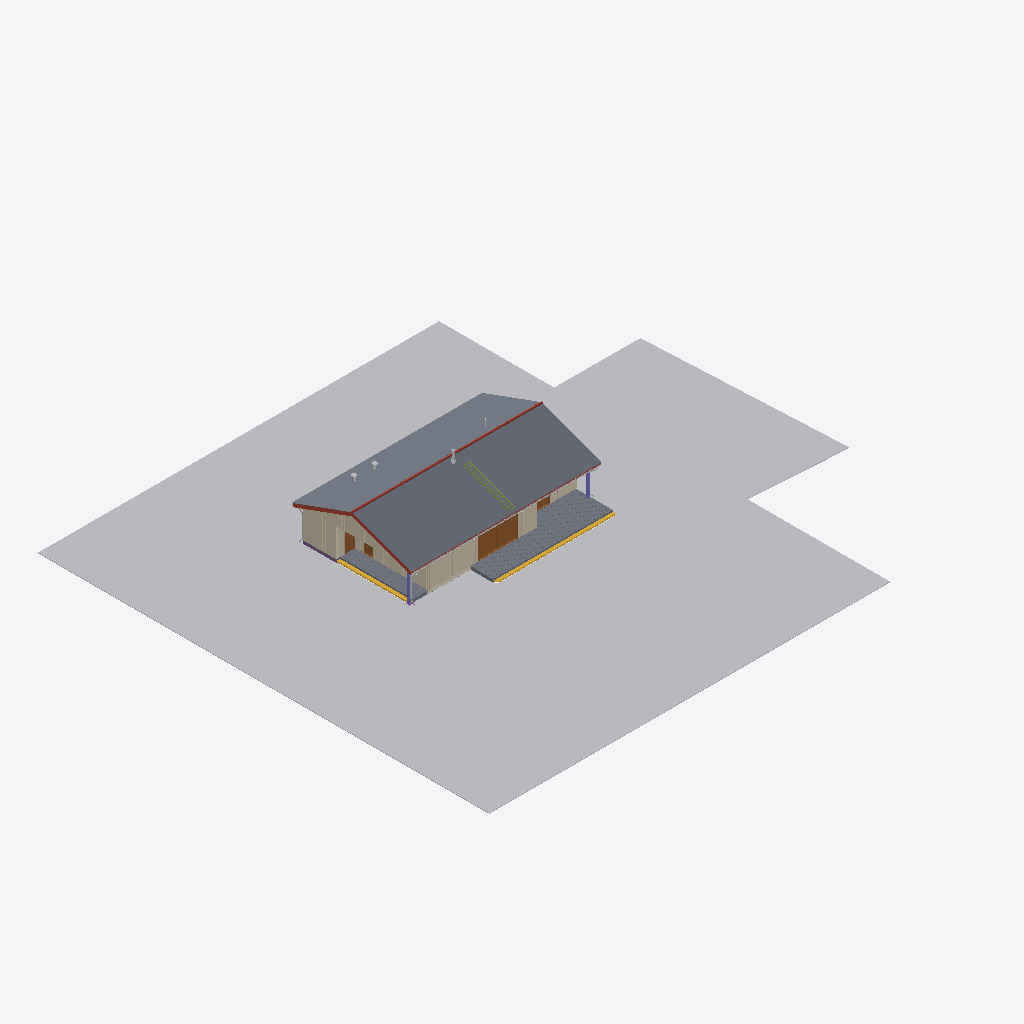
Isometric view of an IFC building model (IFC-SPF (STEP), schema IFC4, length unit metre), seen from the south-west, elements coloured by IFC class (only those large enough to see are counted): 7 other elements (light grey), 6 walls (beige), 5 slabs (grey), 4 doors (brown), 2 coverings (cream), 2 columns (violet), 1 roof (red-brown), 1 stair (yellow), 1 member (olive), 1 footing (purple).
Extent 49.6 m × 45.0 m × 8.2 m (x, y, z). Storeys (1): 1. korrus at 0.00 m. Elements (771): 197 IfcPipeSegment, 137 IfcPipeFitting, 70 IfcLightFixture, 64 IfcMember, 50 IfcDuctSegment, 34 IfcDuctFitting, 34 IfcWall, 22 IfcCovering, 21 IfcActuator, 18 IfcOutlet, 15 IfcSwitchingDevice, 14 IfcAirTerminal.

HEADER;
FILE_DESCRIPTION(('ViewDefinition[DesignTransferView]'),'2;1');
FILE_NAME('/dev/null','2026-11-12T15:19:01+00:00',(''),(''),'IfcOpenShell 0.9.0.post1','IfcOpenShell 0.9.0.post1','Nobody');
FILE_SCHEMA(('IFC4'));
ENDSEC;
DATA;
#1=IFCPROJECT('2Q_H6mi3TCZxLyyYQE_0tA',#67433,'110-25 Üksikelamu Ilmarise tee 46','Eelprojekt — BIM mudel arhitekti DWG-joonistest (MiHo OÜ, töö nr 110-25)',$,$,'Eelprojekt',(#11),#5);
#14=IFCSITE('1vKRNSd7bESOt96bvnmJgy',#67433,'Ilmarise tee 46 (71807:001:0035)',$,$,#31,#37613,'71807:001:0035',$,(59,15,59,374799),(24,40,12,125999),42.35,$,$);
#15=IFCBUILDING('3f6nAQQsP9J9rMphHl78Bj',#67433,'Üksikelamu','11101 Üksikelamu, puitkarkass, plaatvundament, viilkatus 20°, betoonkatusekivi (Monier, tumehall)',$,#42,$,'Üksikelamu',$,42.35,$,#54);
#16=IFCBUILDINGSTOREY('3W3m8rDy9FYf3TDChTuWBV',#67433,'1. korrus',$,$,#53,$,'1. korrus',$,0.0);
#37667=IFCGEOGRAPHICELEMENT('0rYJPUZG18fuWGxk673Qji',#67433,'Maapind (naaberkrundid)',$,$,#62407,#37676,$,.TERRAIN.);
#37638=IFCGEOGRAPHICELEMENT('2NA4N1qLjA5uhp2mOgveor',#67433,'Muru (krunt)',$,$,#62402,#37647,$,.TERRAIN.);
#26566=IFCSLAB('0svpbcA1r2SQFjqJjAXG7_',#67433,'Katusetasand lõuna',$,$,#59666,$,$,$);
#27915=IFCSLAB('2ZTNmtHWbFhgnt4ahBpxs5',#67433,'Katusetasand põhja',$,$,#59606,$,$,$);
#36842=IFCSLAB('0lnVPbptzBTPmxXuyj85lo',#67433,'Terrass 34,8 m²',$,$,#59076,#36947,$,.FLOOR.);
#177=IFCWALL('1cfODXDy91Yu5nnNjZWDHu',#67433,'VS-1 välissein #1',$,$,#61166,#190,$,$);
#37461=IFCSLAB('1IdyhLdY12r9NevvEbhVRj',#67433,'Sissepääsu terrass (varikatuse all)',$,$,#60541,#37523,$,.FLOOR.);
#25488=IFCROOF('0k9e6mIqP5$ufGOC9_KLMQ',#67433,'Katus K-1 (viilkatus 20°, betoonkatusekivi)',$,$,#59581,$,$,.GABLE_ROOF.);
#12840=IFCWALL('3LDrLzEPjBMA8Gp2dbgLin',#67433,'VS-2 Kuuri läänesein',$,$,#59106,#12852,$,$);
#2290=IFCDOOR('3RV2UEITnEIe$w$rxzNwJc',#67433,'Klaasuks A-1 4000x2100',$,$,#61686,#2323,'A-1',2.1,4.0,.DOOR.,.USERDEFINED.,'Pöörd-kallutatav uks + kinnised klaasid');
#37579=IFCSTAIR('252aqFMjX0owWRIrvb8L7q',#67433,'Terrassi ja sissepääsu astmed',$,$,#60776,#37588,$,.STRAIGHT_RUN_STAIR.);
#13594=IFCWALL('1ilxL35GT0vA_xDw6kiR6K',#67433,'VS-3 Lääneviil',$,$,#60976,#13607,$,$);
#9973=IFCWALL('1Nw7uceAL5ZencHV09U3oS',#67433,'VS-1 välissein #6',$,$,#61576,#9985,$,$);
#30531=IFCPIPESEGMENT('0PgcFFuDbEPen_D9KV7UjZ',#67433,'Vihmaveesüsteem (rennid Ø125 + vihmaveetorud Ø90)',$,$,#62151,#30649,$,.GUTTER.);
#3377=IFCWALL('3E_jsfqKX5AxSZ4CavZOZP',#67433,'VS-1 välissein #3',$,$,#59746,#3389,$,$);
#12319=IFCWALL('2IhYwJrmjD7wVAPG_Bfzie',#67433,'VS-2 Kuuri lõunasein',$,$,#57781,#12332,$,$);
#30874=IFCMEMBER('1fzI22RDT7YRpqg$m7tcKD',#67433,'Katuseredel korstnani',$,'Katuseredel',#58041,#30898,$,.USERDEFINED.);
#12793=IFCDOOR('1GkSJTU7b7uOFCUlrx0aUu',#67433,'Kuuri uks U-2 900x2100',$,$,#59011,#12811,'U-2',2.1,0.9,.DOOR.,.SINGLE_SWING_LEFT.,$);
#23111=IFCCOVERING('3QnZp9D09BmA2qxYpdw$f9',#67433,'Sokliplaat 10 mm',$,$,#58416,#23120,$,.CLADDING.);
#4810=IFCDOOR('1IdHyRWyD8VADHcUik7aIZ',#67433,'Klaasuks A-3 1600x2100',$,$,#59811,#4827,'A-3',2.1,1.6,.DOOR.,.USERDEFINED.,'Pöörd-kallutatav uks + kinnised klaasid');
#12271=IFCDOOR('1WVZT2e7122emsgwC1nIzy',#67433,'Välisuks U-1 900x2100',$,$,#61641,#12290,'U-1',2.1,0.9,.DOOR.,.SINGLE_SWING_RIGHT.,$);
#30978=IFCCOLUMN('2mg1G7jgrEGPKYa6MMl1ac',#67433,'Varikatuse post 200x200',$,$,#58356,#30984,$,.COLUMN.);
#30914=IFCCOLUMN('0S9mA0_Xn2leTTZbkNFydU',#67433,'Varikatuse post 200x200',$,$,#58121,#30923,$,.COLUMN.);
#23197=IFCFOOTING('0mgEncvF13ggepwdxa9Lw_',#67433,'Kuuri servapaksendus RB 150',$,$,#58746,#23203,$,.STRIP_FOOTING.);
#52716=IFCDISTRIBUTIONCHAMBERELEMENT('3kj4xGnHL4hgrQxH1vUn5R',#67433,'Imbkaev Ø1000',$,'Imbkaev',#60431,#52722,$,.USERDEFINED.);
#13573=IFCCOVERING('2EFWCJh5n9PQykOwwd7AEH',#67433,'Kuuri nurgalauad',$,$,#60876,#13580,$,.CLADDING.);
#30681=IFCCHIMNEY('0zgro$HlX5zeGBqbv91vPf',#67433,'Kamina teraskorsten Ø200 (isoleeritud)',$,'Teraskorsten',#57501,#30689,$,.USERDEFINED.);
#23169=IFCSLAB('0gFZHF_lL419gRfedpam9G',#67433,'Kuuri põrand RB 100 (soojustamata)',$,$,#58676,#23175,$,.FLOOR.);
#40714=IFCAIRTERMINAL('3b$giZuijAW8YyyzNZ4QCr',#67433,'Välisõhu katusekübar',$,'Katuseläbiviik',#60866,#40718,$,.USERDEFINED.);
#40748=IFCAIRTERMINAL('2rAg8V1R16Zxqryp$u7$pp',#67433,'Heitõhu katusekübar',$,'Katuseläbiviik',#60996,#40752,$,.USERDEFINED.);
ENDSEC;
